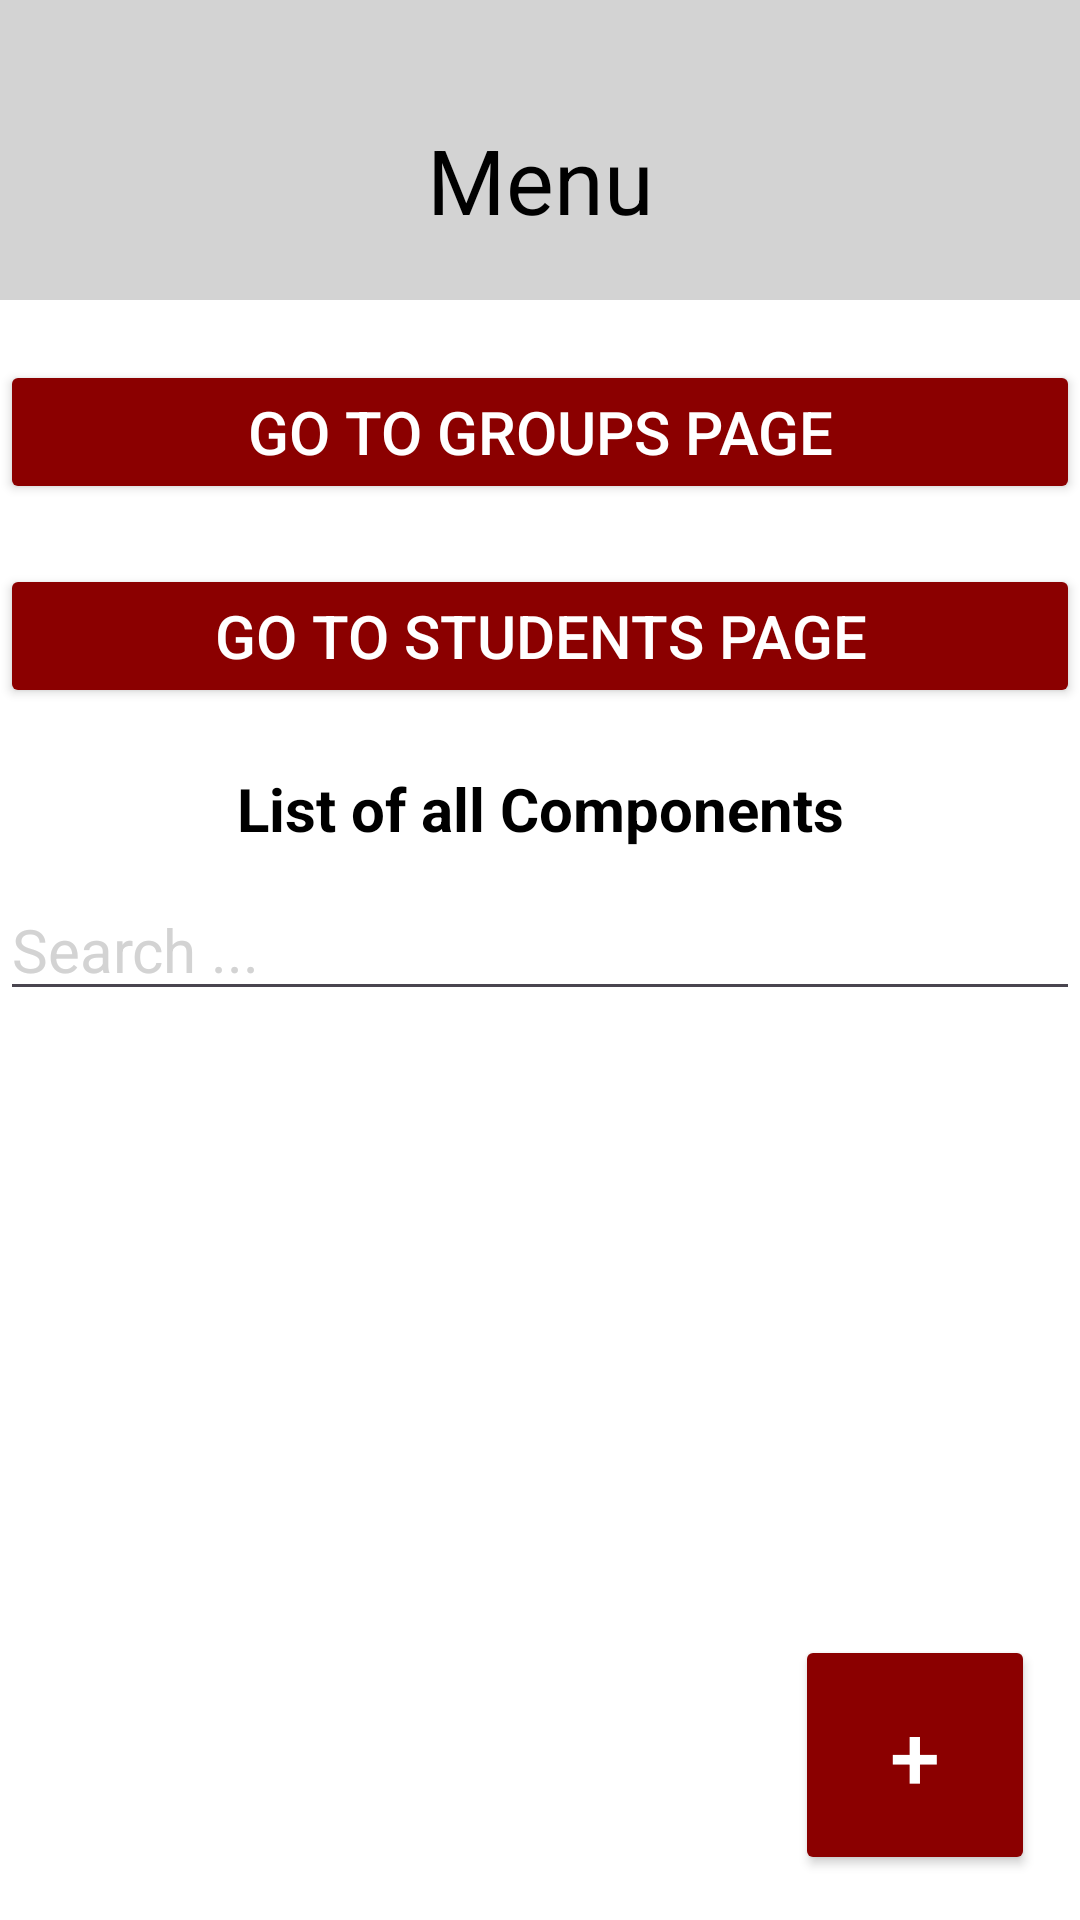

Produce the Android XML layout that renders to this screen, including the resource entries it uses.
<!-- AndroidManifest.xml: application theme Theme.ISEPDevAppMobileAdmin -->
<!-- res/layout/module_manager.xml -->
<?xml version="1.0" encoding="utf-8"?>
<RelativeLayout xmlns:android="http://schemas.android.com/apk/res/android"
    xmlns:app="http://schemas.android.com/apk/res-auto"
    xmlns:tools="http://schemas.android.com/tools"
    android:id="@+id/main"
    android:layout_width="match_parent"
    android:layout_height="match_parent"
    tools:context=".activity.ModuleManagerActivity"
    android:orientation="vertical"
    android:background="@color/white">

    <RelativeLayout
        android:layout_width="match_parent"
        android:layout_height="100dp"
        android:orientation="horizontal"
        android:background="#D3D3D3">

        <TextView
            android:layout_width="match_parent"
            android:layout_height="match_parent"
            android:layout_marginTop="20dp"
            android:text="@string/menu"
            android:textSize="30sp"
            android:gravity="center"
            android:textColor="@color/black">
        </TextView>

        <ImageButton
            android:id="@+id/profile_image_button_for_module_manager_in_components_list"
            android:layout_width="50dp"
            android:layout_height="match_parent"
            android:layout_marginTop="35dp"
            android:layout_alignParentEnd="true"
            android:layout_alignParentTop="true"
            android:layout_marginEnd="15dp"
            android:layout_marginBottom="15dp"
            android:background="@drawable/ic_profile_image"
            android:visibility="visible">
        </ImageButton>

    </RelativeLayout>

    <LinearLayout
        android:layout_width="wrap_content"
        android:layout_height="wrap_content"
        android:layout_marginTop="100dp"
        android:orientation="vertical"
        android:background="@color/white">

        <Button
            android:id="@+id/go_to_all_groups_list_button"
            android:layout_width="match_parent"
            android:layout_height="wrap_content"
            android:text="Go to Groups Page"
            android:textSize="20sp"
            android:layout_gravity="center"
            android:layout_marginTop="20dp"
            app:backgroundTint="#8B0000"
            android:textColor="@color/white">
        </Button>

        <Button
            android:id="@+id/go_to_all_students_list_button"
            android:layout_width="match_parent"
            android:layout_height="wrap_content"
            android:text="Go to Students Page"
            android:textSize="20sp"
            android:layout_gravity="center"
            android:layout_marginTop="20dp"
            app:backgroundTint="#8B0000"
            android:textColor="@color/white">
        </Button>

        <TextView
            android:layout_width="match_parent"
            android:layout_height="wrap_content"
            android:text="@string/list_of_all_components"
            android:textColor="@color/black"
            android:background="@color/white"
            android:gravity="center"
            android:textSize="20sp"
            android:layout_marginTop="20dp"
            android:textStyle="bold">
        </TextView>

        <EditText
            android:id="@+id/search_bar_components_for_module_manager"
            android:layout_width="match_parent"
            android:layout_height="wrap_content"
            android:autofillHints="name"
            android:hint="@string/search"
            android:textColor="@color/black"
            android:textColorHint="#D3D3D3"
            android:inputType="textMultiLine"
            android:textSize="20sp"
            android:layout_marginTop="10dp">
        </EditText>

        <ListView
            android:id="@+id/list_of_components_for_module_manager_list_view"
            android:layout_width="match_parent"
            android:layout_height="match_parent"
            android:layout_marginTop="10dp"
            android:cacheColorHint="@color/black">
        </ListView>

    </LinearLayout>

    <Button
        android:id="@+id/add_components_button"
        android:layout_width="80dp"
        android:layout_height="80dp"
        app:backgroundTint="#8B0000"
        android:text="@string/add_button"
        android:textSize="30sp"
        android:layout_alignParentBottom="true"
        android:layout_alignParentEnd="true"
        android:layout_marginBottom="15dp"
        android:layout_marginEnd="15dp"
        android:textColor="@color/white">
    </Button>

</RelativeLayout>
<!-- resources referenced by this layout -->
<resources>
  <string name="add_button">+</string>
  <string name="list_of_all_components">List of all Components</string>
  <string name="menu">Menu</string>
  <string name="search">Search ...</string>
  <style name="Theme.ISEPDevAppMobileAdmin" parent="Base.Theme.ISEPDevAppMobileAdmin" />
  <style name="Base.Theme.ISEPDevAppMobileAdmin" parent="Theme.Material3.DayNight.NoActionBar">
          
          
      </style>
  <!-- not gathered from this repository: default colours our renderer supplied (Android Studio template values) -->
  <color name="black">#FF000000</color>
  <color name="white">#FFFFFFFF</color>
</resources>
